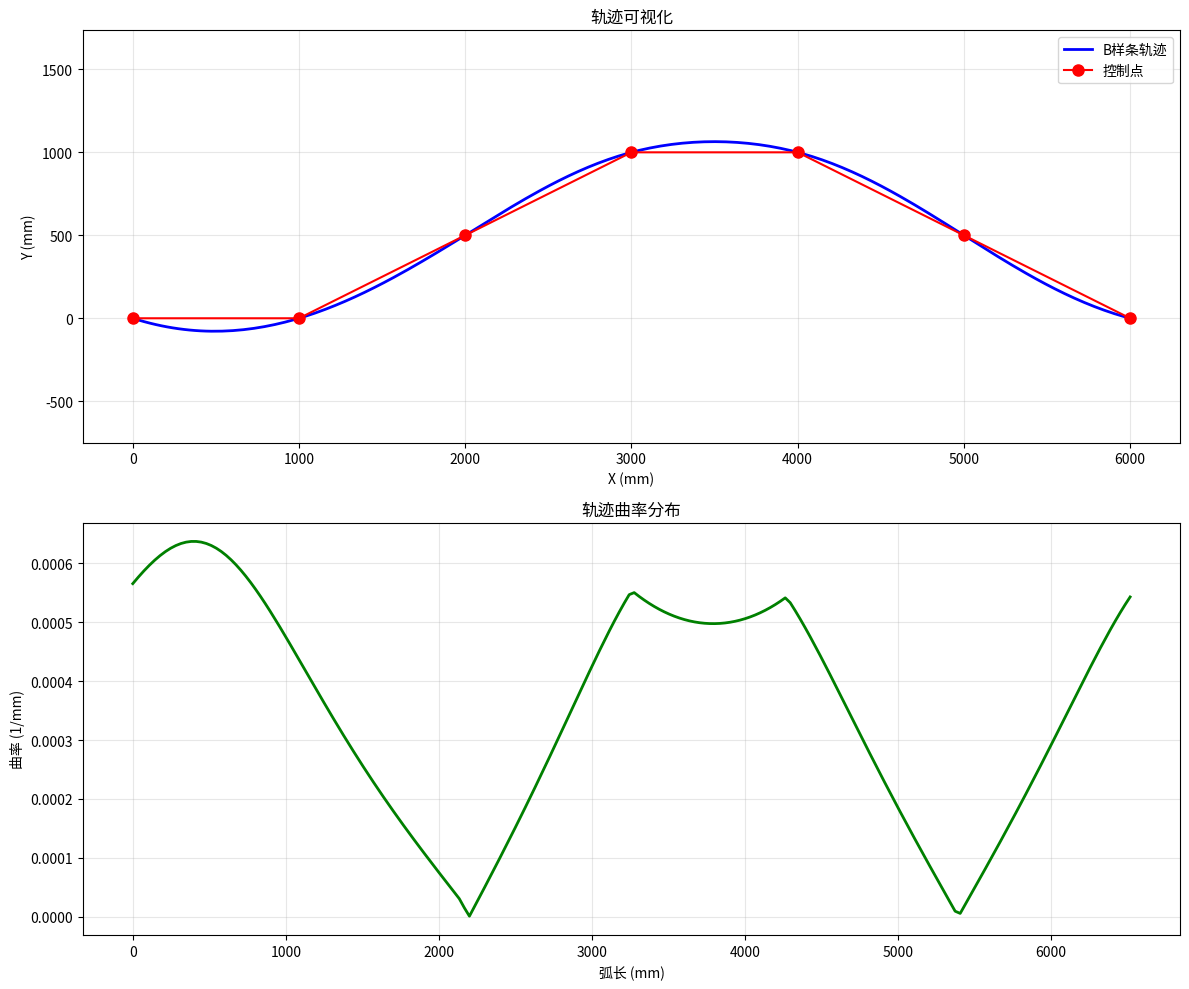

This figure's Python source:
"""
轨迹跟踪控制器 - 基于B样条参数化的连续轨迹跟踪

相比点对点控制的优势:
1. 连续跟踪,无停顿
2. 考虑轨迹曲率,预判转向
3. 速度平滑变化
4. 支持前馈+反馈控制
"""

import numpy as np
from scipy.interpolate import splprep, splev, splrep


class TrajectoryController:
    """
    B样条轨迹跟踪控制器
    
    特点:
    - 使用B样条参数 u(t) 而不是离散点
    - 计算曲率来调整速度
    - 前馈+反馈控制
    """
    
    def __init__(self, 
                 max_linear_vel=1000,      # mm/s
                 max_angular_vel=3.0,       # rad/s
                 lookahead_distance=300,    # mm 前视距离
                 kp_lateral=2.0,            # 横向误差增益
                 kp_angular=4.0):           # 角度误差增益
        self.max_linear_vel = max_linear_vel
        self.max_angular_vel = max_angular_vel
        self.lookahead_distance = lookahead_distance
        self.kp_lateral = kp_lateral
        self.kp_angular = kp_angular
        
        # 轨迹参数
        self.tck = None           # B样条参数
        self.u_values = None      # 参数范围
        self.total_length = 0     # 轨迹总长度
        
        # 当前跟踪状态
        self.current_u = 0.0      # 当前B样条参数
        self.target_u = 0.0       # 目标参数(前视点)
        
    def set_trajectory(self, path, k=3, s=0):
        """
        设置要跟踪的轨迹
        
        Args:
            path: 路径点列表 [(x1,y1), (x2,y2), ...]
            k: B样条阶数
            s: 平滑参数
        """
        if len(path) < k + 1:
            raise ValueError(f"Path needs at least {k+1} points for order {k} B-spline")
        
        # 提取坐标
        x = [p[0] for p in path]
        y = [p[1] for p in path]
        
        # 生成B样条
        self.tck, u = splprep([x, y], s=s, k=k)
        self.u_values = u
        
        # 计算轨迹总长度(用于进度估计)
        u_dense = np.linspace(0, 1, 200)
        points = np.array(splev(u_dense, self.tck)).T
        diffs = np.diff(points, axis=0)
        distances = np.sqrt((diffs**2).sum(axis=1))
        self.total_length = distances.sum()
        
        # 初始化跟踪参数
        self.current_u = 0.0
        self.target_u = 0.0
        
        print(f"Trajectory set: {len(path)} control points, {self.total_length:.1f}mm total length")
    
    def find_closest_point_on_trajectory(self, robot_pos):
        """
        在轨迹上找到最接近机器人的点
        
        Returns:
            (closest_u, closest_point, distance)
        """
        # 在轨迹上采样多个点
        u_samples = np.linspace(max(0, self.current_u - 0.2), 
                                min(1, self.current_u + 0.2), 50)
        
        trajectory_points = np.array(splev(u_samples, self.tck)).T
        
        # 计算到机器人的距离
        distances = np.sqrt(((trajectory_points - robot_pos)**2).sum(axis=1))
        
        # 找到最近点
        min_idx = distances.argmin()
        closest_u = u_samples[min_idx]
        closest_point = trajectory_points[min_idx]
        min_distance = distances[min_idx]
        
        return closest_u, closest_point, min_distance
    
    def find_lookahead_point(self, start_u, lookahead_dist):
        """
        从start_u开始,沿轨迹前进lookahead_dist距离,找到前视点
        
        Returns:
            (lookahead_u, lookahead_point)
        """
        if start_u >= 1.0:
            # 已到达终点
            target_point = np.array(splev(1.0, self.tck)).flatten()
            return 1.0, target_point
        
        # 从当前点开始,逐步增加u直到累计距离达到lookahead_dist
        u_current = start_u
        accumulated_dist = 0
        du = 0.01  # 步长
        
        while u_current < 1.0 and accumulated_dist < lookahead_dist:
            u_next = min(u_current + du, 1.0)
            
            # 计算这一小段的长度
            p1 = np.array(splev(u_current, self.tck)).flatten()
            p2 = np.array(splev(u_next, self.tck)).flatten()
            segment_length = np.linalg.norm(p2 - p1)
            
            accumulated_dist += segment_length
            u_current = u_next
        
        lookahead_point = np.array(splev(u_current, self.tck)).flatten()
        return u_current, lookahead_point
    
    def compute_curvature(self, u):
        """
        计算轨迹在参数u处的曲率
        
        曲率 κ = |x'y'' - y'x''| / (x'^2 + y'^2)^(3/2)
        
        Returns:
            curvature (1/mm)
        """
        # 计算一阶导数
        dx_du, dy_du = splev(u, self.tck, der=1)
        
        # 计算二阶导数
        ddx_ddu, ddy_ddu = splev(u, self.tck, der=2)
        
        # 曲率公式
        numerator = abs(dx_du * ddy_ddu - dy_du * ddx_ddu)
        denominator = (dx_du**2 + dy_du**2)**(3/2)
        
        if denominator < 1e-6:
            return 0
        
        curvature = numerator / denominator
        return curvature
    
    def compute_control(self, robot_pos, robot_orientation):
        """
        计算控制指令
        
        Args:
            robot_pos: [x, y] 机器人位置
            robot_orientation: 机器人朝向 (rad)
            
        Returns:
            (vx, vw, is_finished)
        """
        # 1. 找到机器人在轨迹上的最近点
        closest_u, closest_point, lateral_error = self.find_closest_point_on_trajectory(robot_pos)
        self.current_u = closest_u
        
        # 2. 找到前视点
        lookahead_u, lookahead_point = self.find_lookahead_point(
            closest_u, self.lookahead_distance
        )
        self.target_u = lookahead_u
        
        # 3. 判断是否完成
        if lookahead_u >= 0.99:
            # 接近终点,检查是否真的到达
            end_point = np.array(splev(1.0, self.tck)).flatten()
            dist_to_end = np.linalg.norm(robot_pos - end_point)
            if dist_to_end < 150:
                return 0, 0, True  # 已完成
        
        # 4. 计算前视点的方向
        dx = lookahead_point[0] - robot_pos[0]
        dy = lookahead_point[1] - robot_pos[1]
        target_angle = np.arctan2(dy, dx)
        
        # 5. 计算角度误差
        angle_error = self._normalize_angle(target_angle - robot_orientation)
        
        # 6. 计算轨迹曲率,用于速度调整
        curvature = self.compute_curvature(closest_u)
        
        # 7. 根据曲率调整线速度
        # 曲率大 → 转弯半径小 → 速度慢
        # v_max = sqrt(a_max / κ) 离心加速度限制
        if curvature > 1e-3:  # 避免除零
            curvature_limited_vel = min(
                self.max_linear_vel,
                np.sqrt(2000 / curvature)  # 假设最大横向加速度 2000 mm/s^2
            )
        else:
            curvature_limited_vel = self.max_linear_vel
        
        # 8. 根据角度误差调整速度(反馈控制)
        angle_factor = np.cos(angle_error)
        angle_factor = max(0, angle_factor)
        
        # 根据横向误差调整速度
        if lateral_error > 200:
            lateral_factor = 200 / lateral_error
        else:
            lateral_factor = 1.0
        
        # 综合速度
        vx = curvature_limited_vel * angle_factor * lateral_factor
        
        # 如果角度误差太大,先原地转向
        if abs(angle_error) > np.pi / 3:
            vx = 0
        
        # 9. 计算角速度(比例控制 + 前馈)
        # 前馈项:根据轨迹曲率
        feedforward_omega = curvature * vx if curvature > 0 else 0
        
        # 反馈项:角度误差
        feedback_omega = self.kp_angular * angle_error
        
        vw = feedforward_omega + feedback_omega
        vw = np.clip(vw, -self.max_angular_vel, self.max_angular_vel)
        
        return vx, vw, False
    
    def get_progress(self):
        """
        获取轨迹跟踪进度 0~1
        """
        return self.current_u
    
    @staticmethod
    def _normalize_angle(angle):
        """将角度归一化到[-pi, pi]"""
        while angle > np.pi:
            angle -= 2 * np.pi
        while angle < -np.pi:
            angle += 2 * np.pi
        return angle
    
    def get_debug_info(self):
        """
        获取调试信息
        """
        if self.tck is None:
            return {}
        
        current_point = np.array(splev(self.current_u, self.tck)).flatten()
        target_point = np.array(splev(self.target_u, self.tck)).flatten()
        curvature = self.compute_curvature(self.current_u)
        
        return {
            'current_u': self.current_u,
            'target_u': self.target_u,
            'progress': self.current_u * 100,
            'current_point': current_point,
            'target_point': target_point,
            'curvature': curvature,
            'turn_radius': 1/curvature if curvature > 1e-6 else float('inf')
        }


if __name__ == '__main__':
    # 测试轨迹控制器
    import matplotlib.pyplot as plt
    
    # 创建测试路径(S型曲线)
    path = [
        [0, 0],
        [1000, 0],
        [2000, 500],
        [3000, 1000],
        [4000, 1000],
        [5000, 500],
        [6000, 0]
    ]
    
    # 创建控制器
    controller = TrajectoryController(
        max_linear_vel=1000,
        lookahead_distance=300
    )
    
    # 设置轨迹
    controller.set_trajectory(path, k=3, s=0)
    
    # 可视化轨迹和曲率
    fig, (ax1, ax2) = plt.subplots(2, 1, figsize=(12, 10))
    
    # 绘制轨迹
    u_dense = np.linspace(0, 1, 200)
    trajectory = np.array(splev(u_dense, controller.tck)).T
    ax1.plot(trajectory[:, 0], trajectory[:, 1], 'b-', linewidth=2, label='B样条轨迹')
    ax1.plot([p[0] for p in path], [p[1] for p in path], 'ro-', markersize=8, label='控制点')
    ax1.set_xlabel('X (mm)')
    ax1.set_ylabel('Y (mm)')
    ax1.set_title('轨迹可视化')
    ax1.legend()
    ax1.grid(True, alpha=0.3)
    ax1.axis('equal')
    
    # 绘制曲率分布
    curvatures = [controller.compute_curvature(u) for u in u_dense]
    arc_lengths = []
    s = 0
    for i in range(len(trajectory)-1):
        s += np.linalg.norm(trajectory[i+1] - trajectory[i])
        arc_lengths.append(s)
    arc_lengths = [0] + arc_lengths
    
    ax2.plot(arc_lengths, curvatures, 'g-', linewidth=2)
    ax2.set_xlabel('弧长 (mm)')
    ax2.set_ylabel('曲率 (1/mm)')
    ax2.set_title('轨迹曲率分布')
    ax2.grid(True, alpha=0.3)
    
    plt.tight_layout()
    plt.savefig('trajectory_controller_demo.png', dpi=150, bbox_inches='tight')
    print("演示图已保存: trajectory_controller_demo.png")
    
    # 模拟跟踪
    print("\n模拟轨迹跟踪:")
    robot_pos = np.array([0.0, 0.0])
    robot_orientation = 0.0
    dt = 0.05  # 50ms
    
    for i in range(20):
        vx, vw, finished = controller.compute_control(robot_pos, robot_orientation)
        
        if finished:
            print(f"Step {i}: 轨迹跟踪完成!")
            break
        
        # 简单的运动学更新
        robot_orientation += vw * dt
        robot_pos[0] += vx * np.cos(robot_orientation) * dt
        robot_pos[1] += vx * np.sin(robot_orientation) * dt
        
        debug_info = controller.get_debug_info()
        print(f"Step {i}: pos=({robot_pos[0]:.1f}, {robot_pos[1]:.1f}), "
              f"orient={np.degrees(robot_orientation):.1f}°, "
              f"vx={vx:.1f}, vw={vw:.2f}, "
              f"progress={debug_info['progress']:.1f}%, "
              f"curvature={debug_info['curvature']:.6f}")
